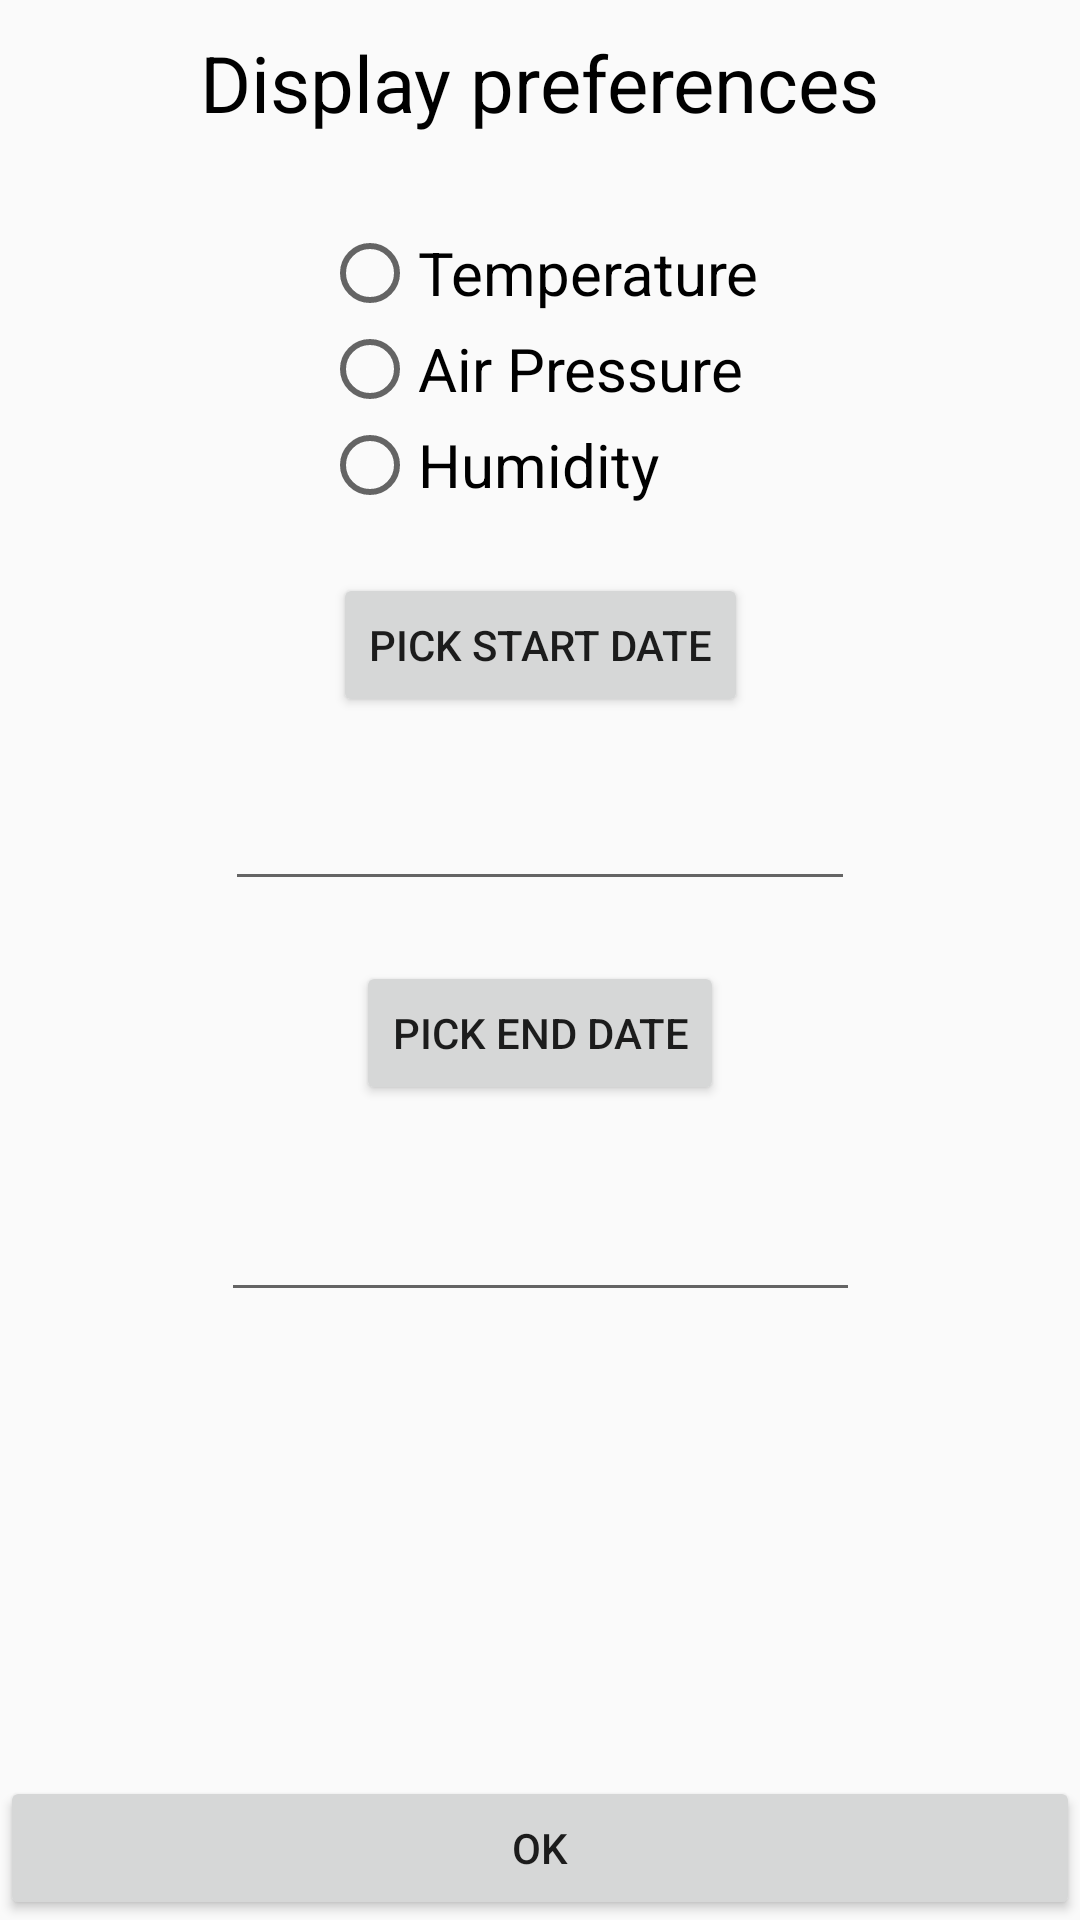

Layout XML and referenced resources for this Android screen:
<!-- AndroidManifest.xml: application theme AppTheme -->
<!-- res/layout/activity_display_preferences.xml -->
<?xml version="1.0" encoding="utf-8"?>
<ScrollView xmlns:android="http://schemas.android.com/apk/res/android"
    xmlns:app="http://schemas.android.com/apk/res-auto"
    android:layout_width="match_parent"
    android:layout_height="match_parent"
    android:fillViewport="true">

    <android.support.constraint.ConstraintLayout xmlns:android="http://schemas.android.com/apk/res/android"
        xmlns:app="http://schemas.android.com/apk/res-auto"
        xmlns:tools="http://schemas.android.com/tools"
        android:id="@+id/display_preferences_layout"
        android:layout_width="match_parent"
        android:layout_height="match_parent"
        tools:context=".activities.DisplayPreferencesActivity">


        <TextView
            android:id="@+id/display_preferences_label"
            android:layout_width="wrap_content"
            android:layout_height="wrap_content"
            android:layout_marginTop="10dp"
            android:text="@string/display_preferences"
            android:textColor="@android:color/black"
            android:textSize="26sp"
            app:layout_constraintLeft_toLeftOf="parent"
            app:layout_constraintRight_toRightOf="parent"
            app:layout_constraintTop_toTopOf="parent" />

        <RadioGroup
            android:id="@+id/radioGroup"
            android:layout_width="wrap_content"
            android:layout_height="wrap_content"
            android:layout_marginTop="30dp"
            app:layout_constraintLeft_toLeftOf="parent"
            app:layout_constraintRight_toRightOf="parent"
            app:layout_constraintTop_toBottomOf="@id/display_preferences_label">

            <RadioButton
                android:id="@+id/temperature_radio_button"
                android:layout_width="match_parent"
                android:layout_height="wrap_content"
                android:text="@string/temperature"
                android:textSize="20sp" />

            <RadioButton
                android:id="@+id/air_pressure_radio_button"
                android:layout_width="match_parent"
                android:layout_height="wrap_content"
                android:text="@string/air_pressure"
                android:textSize="20sp" />

            <RadioButton
                android:id="@+id/humidity_radio_button"
                android:layout_width="match_parent"
                android:layout_height="wrap_content"
                android:text="@string/humidity"
                android:textSize="20sp" />
        </RadioGroup>

        <Button
            android:id="@+id/start_date_button"
            android:layout_width="wrap_content"
            android:layout_height="wrap_content"
            android:layout_marginTop="20dp"
            android:text="@string/pick_start_date"
            app:layout_constraintLeft_toLeftOf="parent"
            app:layout_constraintRight_toRightOf="parent"
            app:layout_constraintTop_toBottomOf="@id/radioGroup"
            tools:textSize="18sp" />

        <EditText
            android:id="@+id/start_date_text_view"
            android:layout_width="wrap_content"
            android:layout_height="wrap_content"
            android:layout_marginTop="20dp"
            android:clickable="false"
            android:cursorVisible="false"
            android:ems="10"
            android:focusable="false"
            android:focusableInTouchMode="false"
            android:gravity="center_horizontal"
            android:inputType="date"
            app:layout_constraintLeft_toLeftOf="parent"
            app:layout_constraintRight_toRightOf="parent"
            app:layout_constraintTop_toBottomOf="@id/start_date_button"
            tools:editable="false"
            tools:ignore="Autofill" />

        <Button
            android:id="@+id/end_date_button"
            android:layout_width="wrap_content"
            android:layout_height="wrap_content"
            android:layout_marginTop="20dp"
            android:text="@string/pick_end_date"
            app:layout_constraintLeft_toLeftOf="parent"
            app:layout_constraintRight_toRightOf="parent"
            app:layout_constraintTop_toBottomOf="@id/start_date_text_view"
            tools:textSize="18sp" />

        <EditText
            android:id="@+id/end_date_text_view"
            android:layout_width="213dp"
            android:layout_height="wrap_content"
            android:layout_marginTop="20dp"
            android:layout_marginBottom="8dp"
            android:clickable="false"
            android:cursorVisible="false"
            android:ems="10"
            android:focusable="false"
            android:focusableInTouchMode="false"
            android:gravity="center_horizontal"
            android:inputType="date"
            app:layout_constraintBottom_toTopOf="@+id/disp_prefs_connection_indicator_fragment_container"
            app:layout_constraintLeft_toLeftOf="parent"
            app:layout_constraintRight_toRightOf="parent"
            app:layout_constraintTop_toBottomOf="@id/end_date_button"
            app:layout_constraintVertical_bias="0.05"
            tools:ignore="Autofill" />

        <FrameLayout
            android:layout_width="match_parent"
            android:layout_height="wrap_content"
            android:id="@+id/disp_prefs_connection_indicator_fragment_container"
            app:layout_constraintLeft_toLeftOf="parent"
            app:layout_constraintBottom_toTopOf="@id/display_preferences_ok_button" >
        </FrameLayout>

        <Button
            android:id="@+id/display_preferences_ok_button"
            android:layout_width="match_parent"
            android:layout_height="wrap_content"
            app:layout_constraintBottom_toBottomOf="parent"
            app:layout_constraintLeft_toLeftOf="parent"
            app:layout_constraintRight_toRightOf="parent"
            android:layout_marginTop="10dp"
            android:text="@string/ok"
            tools:textSize="24sp" />

    </android.support.constraint.ConstraintLayout>
</ScrollView>
<!-- resources referenced by this layout -->
<resources>
  <string name="air_pressure">Air Pressure</string>
  <string name="display_preferences">Display preferences</string>
  <string name="humidity">Humidity</string>
  <string name="ok">OK</string>
  <string name="pick_end_date">Pick end date</string>
  <string name="pick_start_date">Pick start date</string>
  <string name="temperature">Temperature</string>
  <style name="AppTheme" parent="Theme.AppCompat.Light.DarkActionBar">
          <item name="colorPrimary">@color/colorPrimary</item>
          <item name="colorPrimaryDark">@color/colorPrimaryDark</item>
          <item name="colorAccent">@color/colorAccent</item>
      </style>
  <color name="colorPrimary"> #8019c3fb</color>
  <color name="colorPrimaryDark">#801c9cf6</color>
  <color name="colorAccent">#801d71f2</color>
</resources>
